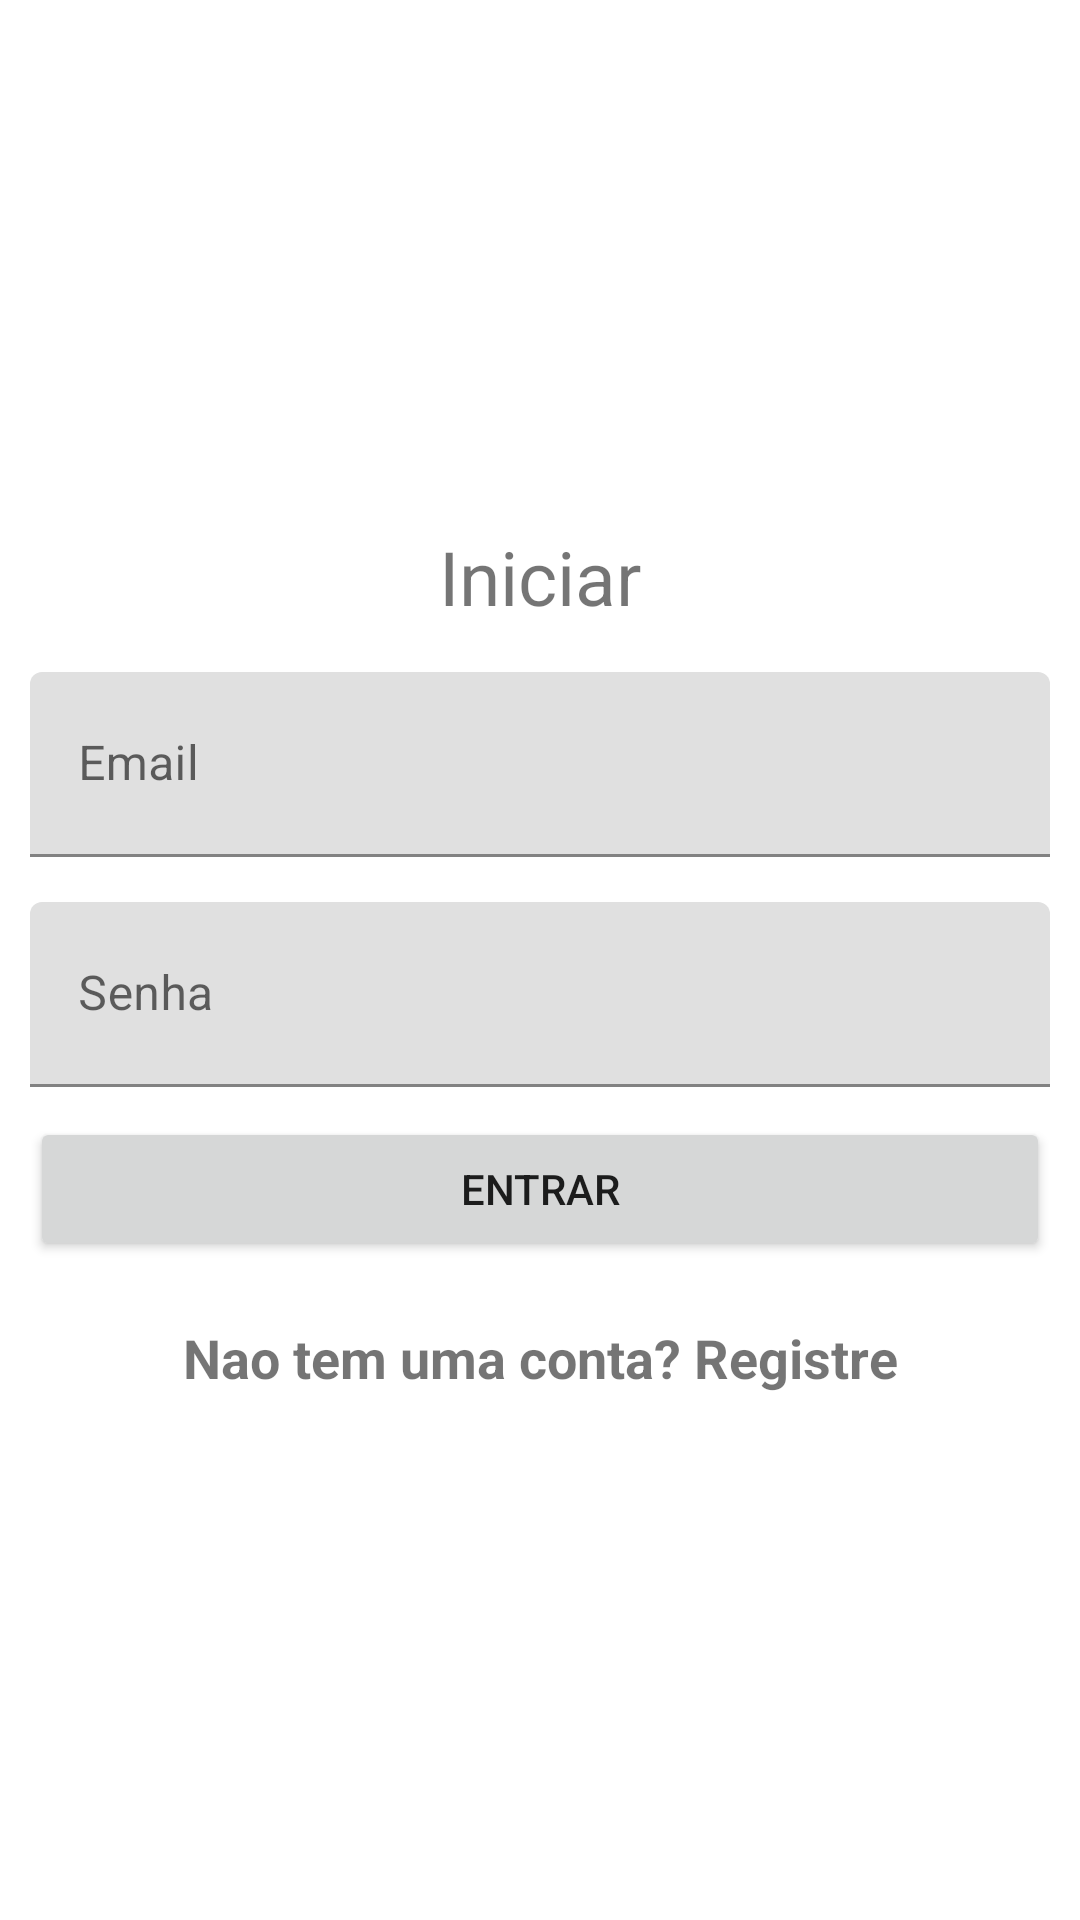

Android layout source for this screen:
<!-- AndroidManifest.xml: application theme Theme.Calendario_Agenda -->
<!-- res/layout/activity_entrar.xml -->
<?xml version="1.0" encoding="utf-8"?>
<RelativeLayout
    xmlns:android="http://schemas.android.com/apk/res/android"
    xmlns:app="http://schemas.android.com/apk/res-auto"
    xmlns:tools="http://schemas.android.com/tools"
    android:layout_width="match_parent"
    android:layout_height="match_parent"
    tools:context=".Entrar">

    <androidx.appcompat.widget.LinearLayoutCompat
        android:layout_width="match_parent"
        android:layout_height="match_parent"
        android:gravity="center"
        android:padding="10dp"
        android:orientation="vertical">

        <TextView
            android:text="@string/iniciarSessaoTXT"
            android:layout_width="match_parent"
            android:layout_height="wrap_content"
            android:textSize="25sp"
            android:gravity="center"/>

        <com.google.android.material.textfield.TextInputLayout
            android:layout_width="match_parent"
            android:layout_height="wrap_content"
            android:layout_marginTop="15dp">

            <EditText
                android:id="@+id/EmailLogin"
                android:hint="@string/EmailLogin"
                android:layout_width="match_parent"
                android:layout_height="wrap_content"
                android:drawableStart="@drawable/ic_email"
                android:drawablePadding="10dp"
                android:padding="20dp"
                android:inputType="textEmailAddress"/>

        </com.google.android.material.textfield.TextInputLayout>

        <com.google.android.material.textfield.TextInputLayout
            android:layout_width="match_parent"
            android:layout_height="wrap_content"
            android:layout_marginTop="15dp">

            <EditText
                android:id="@+id/PasswordEntra"
                android:hint="@string/PasswordEntra"
                android:layout_width="match_parent"
                android:layout_height="wrap_content"
                android:drawableStart="@drawable/ic_password"
                android:drawablePadding="10dp"
                android:padding="20dp"
                android:inputType="textPassword"/>

        </com.google.android.material.textfield.TextInputLayout>

        <Button
            android:id="@+id/Btn_Entra"
            android:text="@string/Btn_Entra"
            android:layout_width="match_parent"
            android:layout_height="wrap_content"
            android:layout_marginTop="10dp"/>

        <TextView
            android:id="@+id/UsuarioNovoTXT"
            android:text="@string/UsuarioNovoTXT"
            android:layout_width="match_parent"
            android:layout_height="wrap_content"
            android:textSize="18sp"
            android:textStyle="bold"
            android:gravity="center"
            android:layout_marginTop="20dp"/>


    </androidx.appcompat.widget.LinearLayoutCompat>



</RelativeLayout>
<!-- resources referenced by this layout -->
<resources>
  <string name="Btn_Entra">Entrar</string>
  <string name="EmailLogin">Email</string>
  <string name="PasswordEntra">Senha</string>
  <string name="UsuarioNovoTXT">Nao tem uma conta? Registre</string>
  <string name="iniciarSessaoTXT">Iniciar</string>
  <style name="Theme.Calendario_Agenda" parent="Theme.MaterialComponents.DayNight.DarkActionBar">
          
          <item name="colorPrimary">@color/purple_500</item>
          <item name="colorPrimaryVariant">@color/purple_700</item>
          <item name="colorOnPrimary">@color/white</item>
          
          <item name="colorSecondary">@color/teal_200</item>
          <item name="colorSecondaryVariant">@color/teal_700</item>
          <item name="colorOnSecondary">@color/purple_700</item>
          
          <item name="android:statusBarColor">?attr/colorPrimaryVariant</item>
          
      </style>
  <!-- not gathered from this repository: default colours our renderer supplied (Android Studio template values) -->
  <color name="purple_500">#FF6200EE</color>
  <color name="purple_700">#FF3700B3</color>
  <color name="teal_200">#FF03DAC5</color>
  <color name="teal_700">#FF018786</color>
  <color name="white">#FFFFFFFF</color>
</resources>
